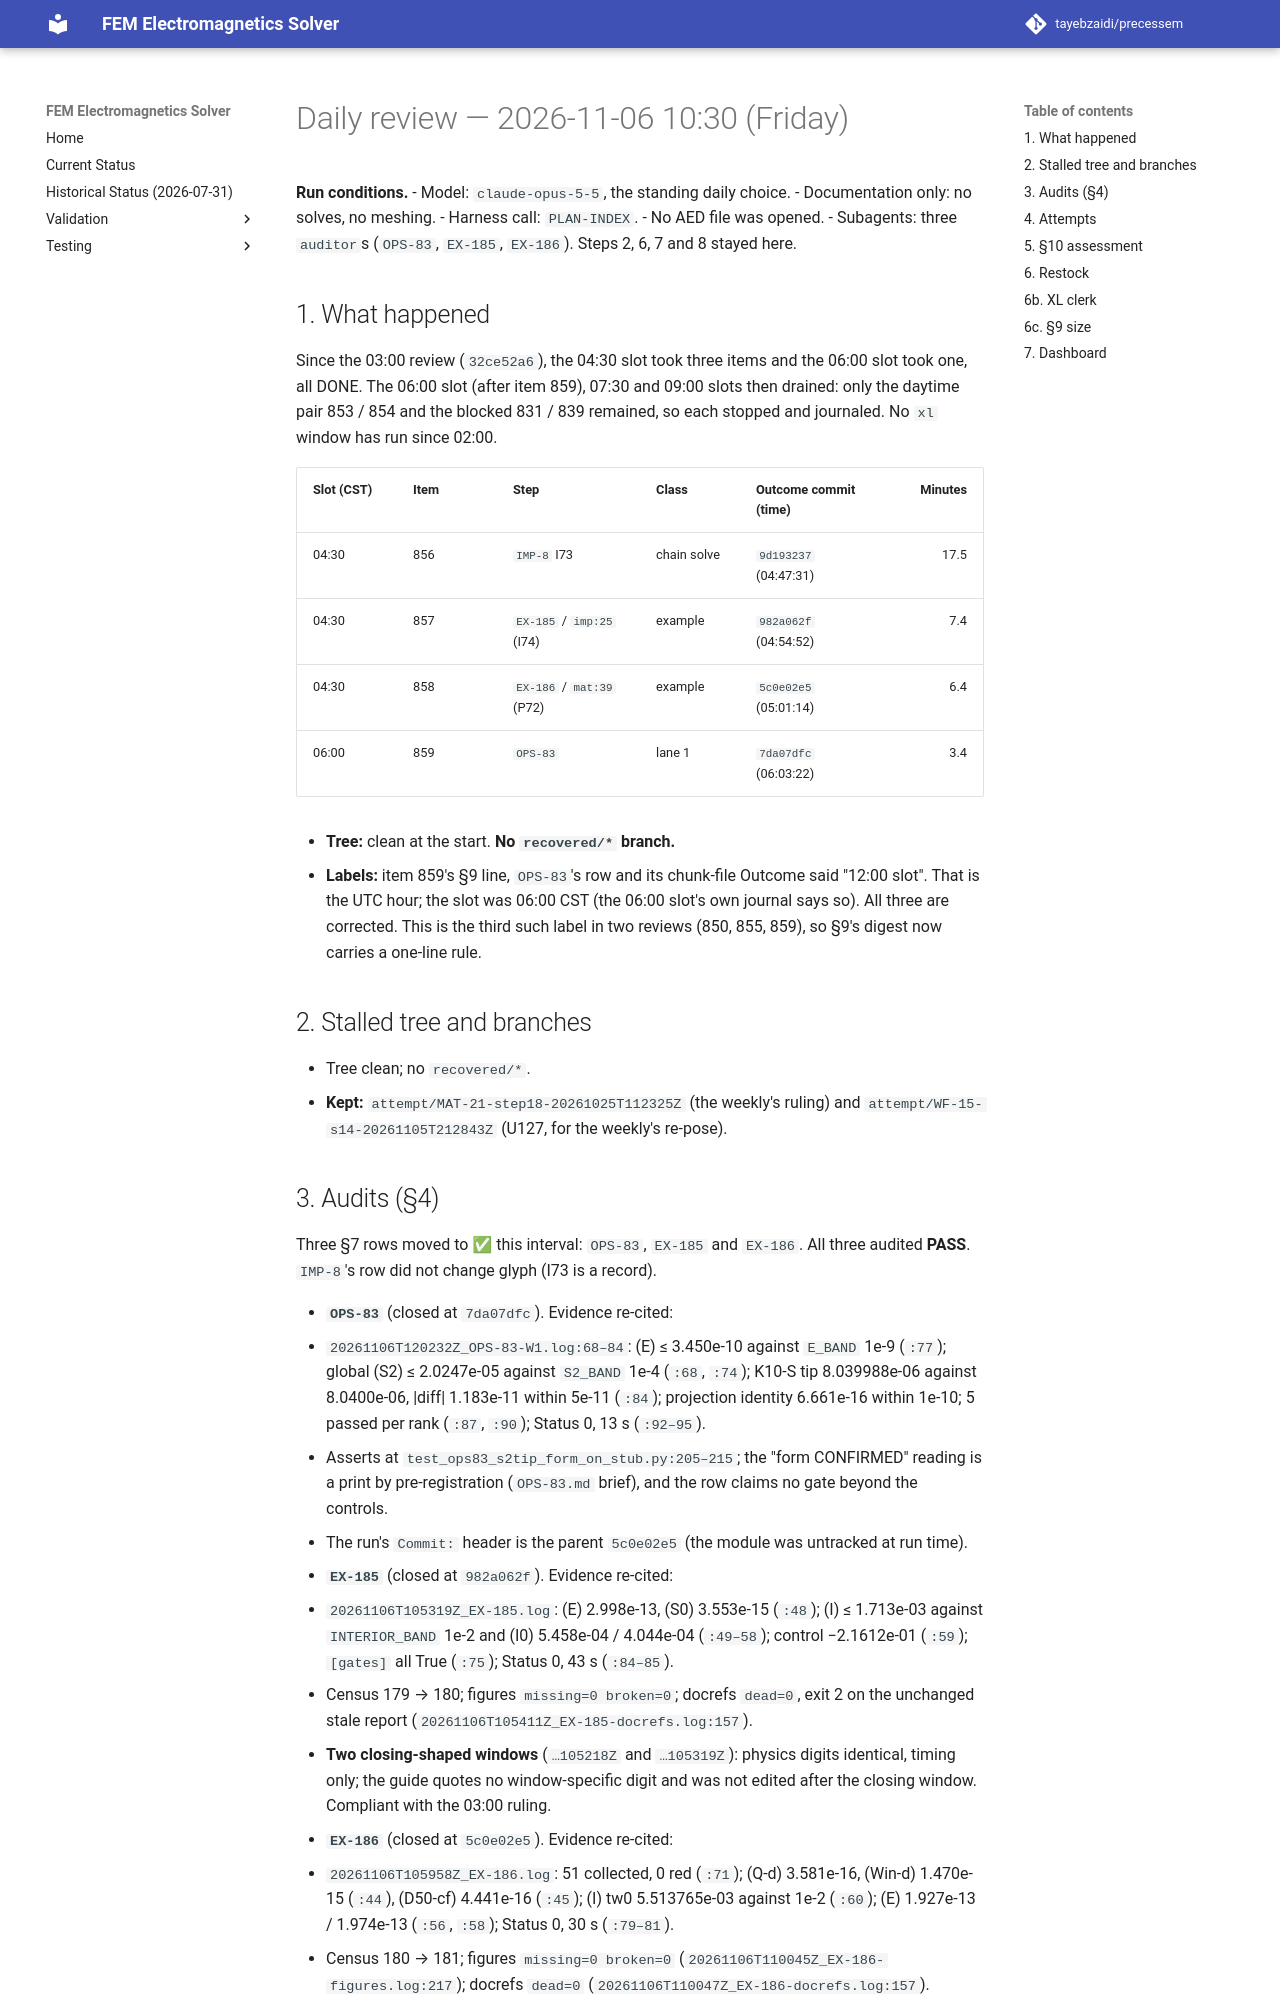

repository: tayebzaidi/precessem · page: planning/reviews/2026-11-06-daily-1030/index.html · generator: mkdocs

# Daily review — 2026-11-06 10:30 (Friday)

**Run conditions.**
- Model: `claude-opus-5-5`, the standing daily choice.
- Documentation only: no solves, no meshing.
- Harness call: `PLAN-INDEX`.
- No AED file was opened.
- Subagents: three `auditor`s (`OPS-83`, `EX-185`, `EX-186`). Steps 2, 6, 7 and 8 stayed here.

## 1. What happened

Since the 03:00 review (`32ce52a6`), the 04:30 slot took three items and the 06:00 slot took one, all DONE. The 06:00 slot (after item 859), 07:30 and 09:00 slots then drained: only the daytime pair 853 / 854 and the blocked 831 / 839 remained, so each stopped and journaled. No `xl` window has run since 02:00.

| Slot (CST) | Item | Step | Class | Outcome commit (time) | Minutes |
|---|---|---|---|---|---:|
| 04:30 | 856 | `IMP-8` I73 | chain solve | `9d193237` (04:47:31) | 17.5 |
| 04:30 | 857 | `EX-185` / `imp:25` (I74) | example | `982a062f` (04:54:52) | 7.4 |
| 04:30 | 858 | `EX-186` / `mat:39` (P72) | example | `5c0e02e5` (05:01:14) | 6.4 |
| 06:00 | 859 | `OPS-83` | lane 1 | `7da07dfc` (06:03:22) | 3.4 |

- **Tree:** clean at the start. **No `recovered/*` branch.**
- **Labels:** item 859's §9 line, `OPS-83`'s row and its chunk-file Outcome said "12:00 slot". That is the UTC hour; the slot was 06:00 CST (the 06:00 slot's own journal says so). All three are corrected. This is the third such label in two reviews (850, 855, 859), so §9's digest now carries a one-line rule.

## 2. Stalled tree and branches

- Tree clean; no `recovered/*`.
- **Kept:** `attempt/MAT-21-step18-20261025T112325Z` (the weekly's ruling) and `attempt/WF-15-s14-20261105T212843Z` (U127, for the weekly's re-pose).
